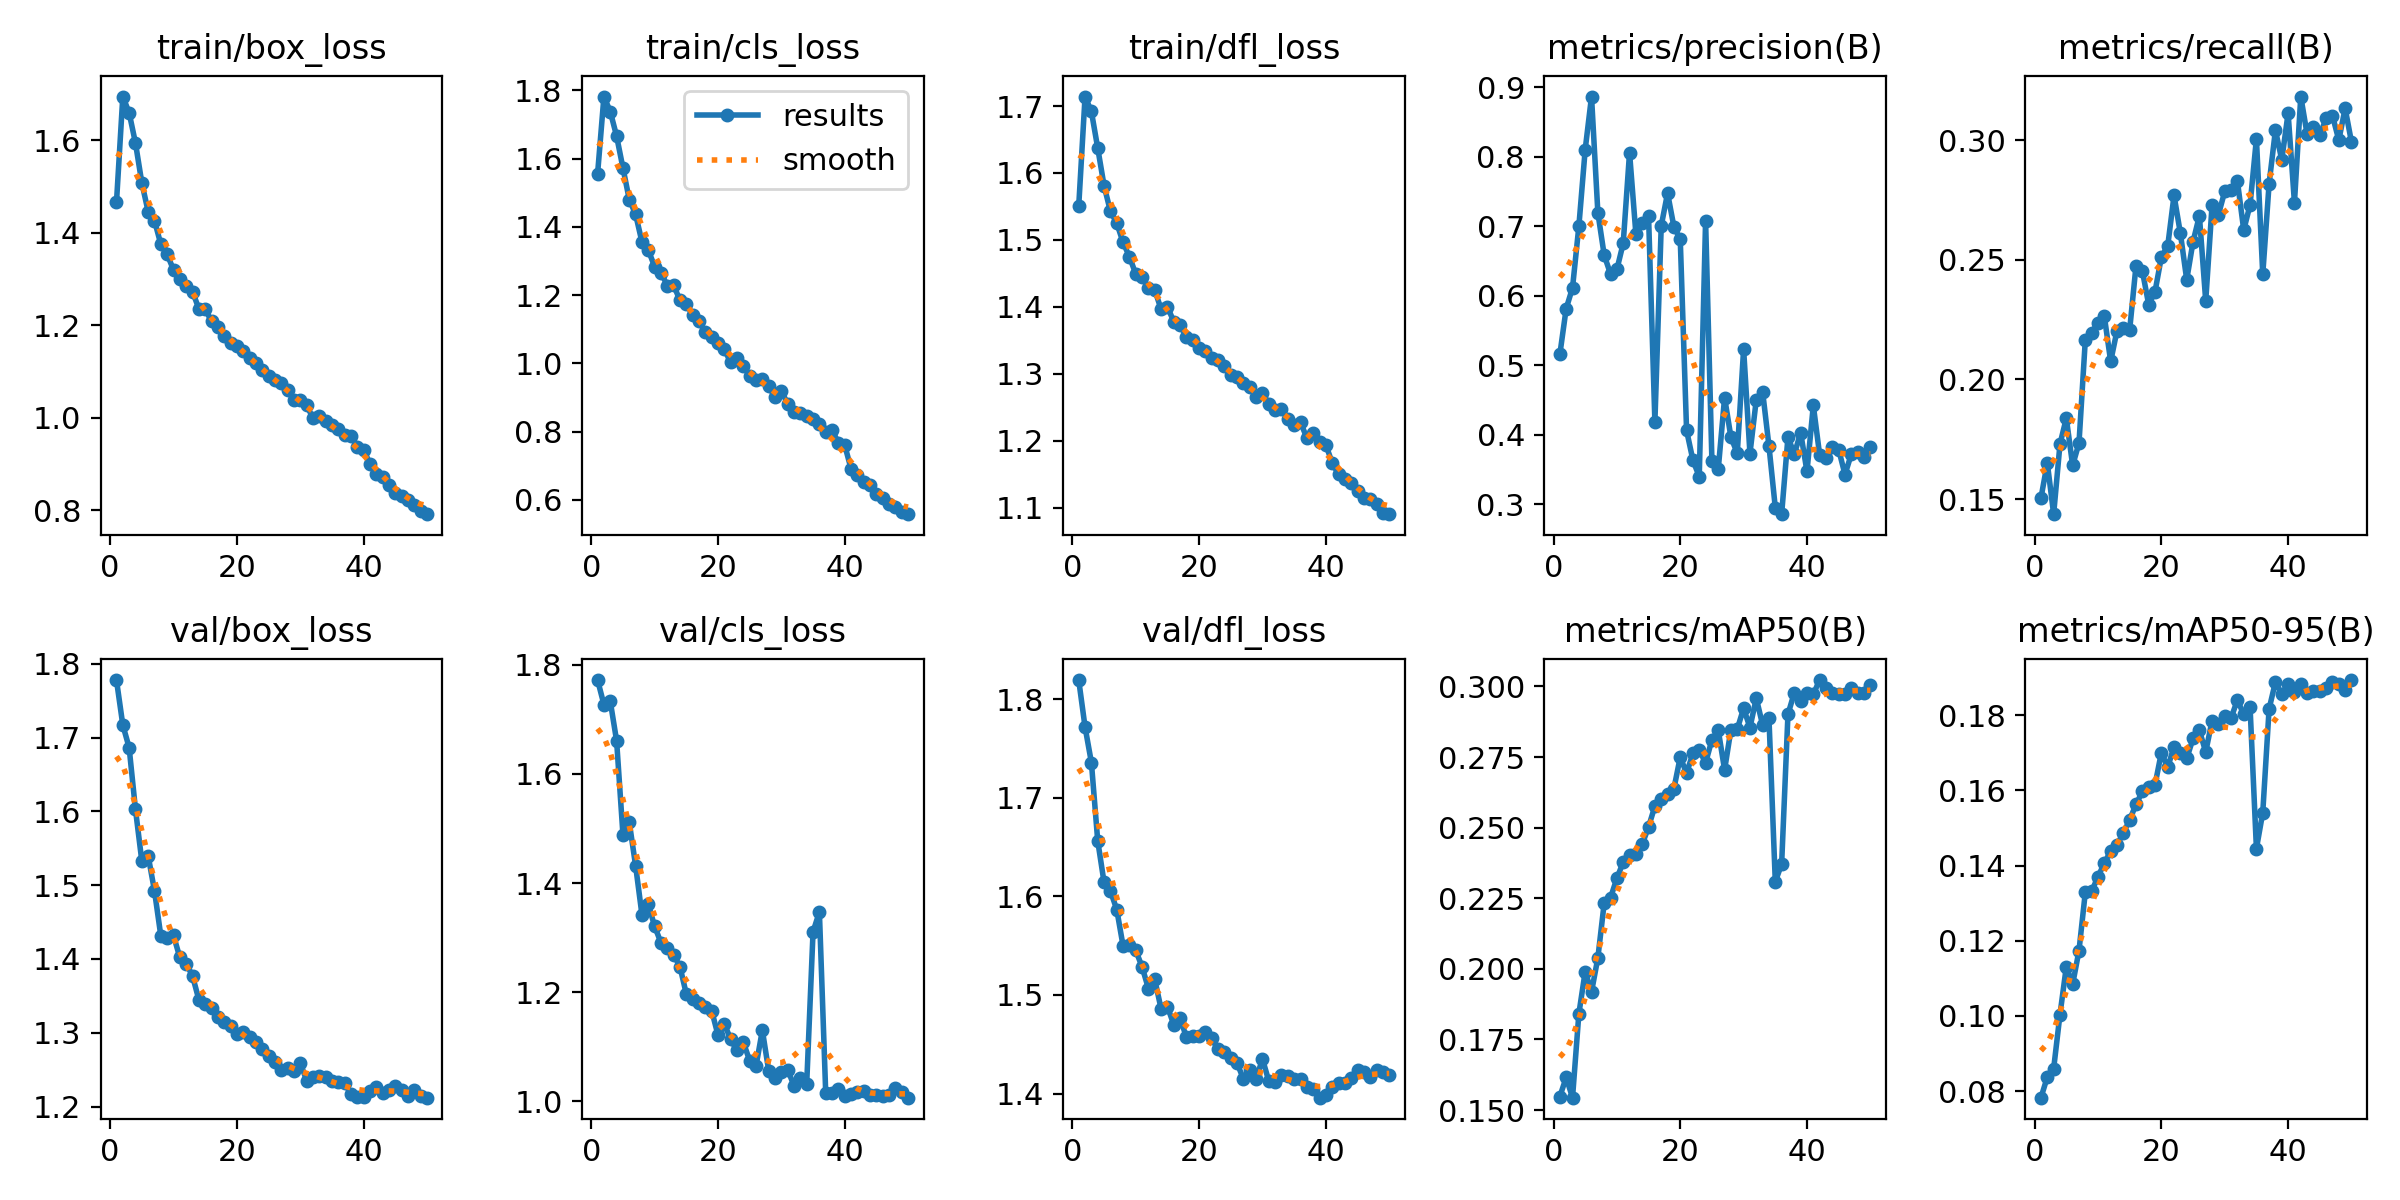

The file beside this chart, header and first rows:
epoch, time, train/box_loss, train/cls_loss, train/dfl_loss, metrics/precision(B), metrics/recall(B), metrics/mAP50(B), metrics/mAP50-95(B), val/box_loss, val/cls_loss, val/dfl_loss, lr/pg0, lr/pg1, lr/pg2
1, 287, 1.466, 1.556, 1.55, 0.5156, 0.1505, 0.1548, 0.07824, 1.778, 1.772, 1.82, 0.000476, 0.000476, 0.000476
2, 551.3, 1.695, 1.782, 1.714, 0.5816, 0.1651, 0.1616, 0.08373, 1.717, 1.727, 1.772, 0.0009334, 0.0009334, 0.0009334
3, 811, 1.659, 1.738, 1.692, 0.6114, 0.1437, 0.1544, 0.08595, 1.686, 1.733, 1.736, 0.001372, 0.001372, 0.001372
4, 1070, 1.594, 1.666, 1.637, 0.6999, 0.173, 0.1841, 0.1004, 1.603, 1.661, 1.656, 0.001344, 0.001344, 0.001344
5, 1336, 1.508, 1.572, 1.581, 0.8103, 0.1838, 0.1991, 0.1131, 1.533, 1.489, 1.614, 0.001316, 0.001316, 0.001316
6, 1596, 1.446, 1.48, 1.543, 0.8866, 0.1641, 0.1918, 0.1084, 1.54, 1.512, 1.606, 0.001288, 0.001288, 0.001288
7, 1855, 1.426, 1.437, 1.525, 0.7195, 0.1734, 0.2039, 0.1174, 1.492, 1.432, 1.587, 0.001259, 0.001259, 0.001259
8, 2115, 1.375, 1.356, 1.496, 0.6584, 0.2166, 0.2233, 0.1329, 1.431, 1.342, 1.55, 0.001231, 0.001231, 0.001231
9, 2376, 1.353, 1.332, 1.475, 0.6313, 0.2195, 0.2252, 0.1331, 1.428, 1.361, 1.551, 0.001203, 0.001203, 0.001203
10, 2636, 1.32, 1.284, 1.449, 0.6378, 0.2237, 0.2321, 0.1371, 1.432, 1.321, 1.545, 0.001174, 0.001174, 0.001174
11, 2897, 1.3, 1.266, 1.444, 0.6755, 0.2263, 0.2378, 0.1406, 1.402, 1.291, 1.528, 0.001146, 0.001146, 0.001146
12, 3157, 1.284, 1.228, 1.428, 0.8059, 0.2075, 0.2405, 0.1439, 1.394, 1.281, 1.507, 0.001118, 0.001118, 0.001118
13, 3416, 1.273, 1.23, 1.425, 0.6888, 0.2204, 0.2408, 0.1455, 1.377, 1.269, 1.516, 0.001089, 0.001089, 0.001089
14, 3677, 1.236, 1.184, 1.396, 0.7052, 0.2215, 0.2441, 0.1486, 1.345, 1.247, 1.486, 0.001061, 0.001061, 0.001061
15, 3937, 1.235, 1.174, 1.4, 0.714, 0.2208, 0.2503, 0.1522, 1.339, 1.197, 1.488, 0.001033, 0.001033, 0.001033
16, 4197, 1.209, 1.143, 1.378, 0.4186, 0.2475, 0.2576, 0.1562, 1.333, 1.187, 1.47, 0.001005, 0.001005, 0.001005
17, 4458, 1.196, 1.124, 1.373, 0.7006, 0.2453, 0.2602, 0.1597, 1.322, 1.179, 1.477, 0.0009763, 0.0009763, 0.0009763
18, 4718, 1.177, 1.091, 1.355, 0.7476, 0.2312, 0.262, 0.161, 1.314, 1.174, 1.457, 0.000948, 0.000948, 0.000948
19, 4978, 1.162, 1.079, 1.351, 0.6993, 0.2367, 0.2638, 0.1615, 1.309, 1.166, 1.458, 0.0009197, 0.0009197, 0.0009197
20, 5239, 1.155, 1.06, 1.339, 0.6814, 0.2511, 0.275, 0.17, 1.299, 1.121, 1.458, 0.0008914, 0.0008914, 0.0008914
21, 5499, 1.144, 1.041, 1.335, 0.4063, 0.2557, 0.2692, 0.1661, 1.301, 1.142, 1.462, 0.0008631, 0.0008631, 0.0008631
22, 5759, 1.129, 1.003, 1.324, 0.3634, 0.2768, 0.2763, 0.1716, 1.294, 1.114, 1.456, 0.0008348, 0.0008348, 0.0008348
23, 6018, 1.119, 1.015, 1.321, 0.3397, 0.2611, 0.2774, 0.17, 1.287, 1.093, 1.445, 0.0008065, 0.0008065, 0.0008065
24, 6278, 1.103, 0.9933, 1.312, 0.708, 0.2417, 0.273, 0.1685, 1.278, 1.108, 1.443, 0.0007782, 0.0007782, 0.0007782
25, 6537, 1.09, 0.9633, 1.298, 0.3619, 0.2575, 0.2811, 0.1738, 1.269, 1.075, 1.436, 0.0007499, 0.0007499, 0.0007499
26, 6797, 1.081, 0.9506, 1.296, 0.3508, 0.2683, 0.2845, 0.1759, 1.261, 1.065, 1.431, 0.0007216, 0.0007216, 0.0007216
27, 7057, 1.075, 0.9532, 1.286, 0.4536, 0.2328, 0.2705, 0.1702, 1.249, 1.131, 1.415, 0.0006934, 0.0006934, 0.0006934
28, 7316, 1.061, 0.9336, 1.28, 0.3963, 0.2727, 0.2848, 0.1785, 1.252, 1.056, 1.424, 0.0006651, 0.0006651, 0.0006651
29, 7576, 1.039, 0.9006, 1.265, 0.3735, 0.2687, 0.2849, 0.1775, 1.248, 1.043, 1.415, 0.0006368, 0.0006368, 0.0006368
30, 7836, 1.04, 0.9196, 1.272, 0.5233, 0.2785, 0.2923, 0.1799, 1.26, 1.054, 1.435, 0.0006085, 0.0006085, 0.0006085
31, 8096, 1.027, 0.8812, 1.255, 0.373, 0.2789, 0.2855, 0.1793, 1.235, 1.058, 1.413, 0.0005802, 0.0005802, 0.0005802
32, 8355, 1, 0.8571, 1.246, 0.4505, 0.2828, 0.2958, 0.184, 1.24, 1.028, 1.412, 0.0005519, 0.0005519, 0.0005519
33, 8615, 1.003, 0.8543, 1.247, 0.4621, 0.2624, 0.2864, 0.1802, 1.242, 1.042, 1.419, 0.0005236, 0.0005236, 0.0005236
34, 8874, 0.992, 0.8466, 1.233, 0.3838, 0.273, 0.2888, 0.182, 1.241, 1.033, 1.418, 0.0004953, 0.0004953, 0.0004953
35, 9133, 0.9849, 0.837, 1.224, 0.2952, 0.3005, 0.2309, 0.1445, 1.235, 1.311, 1.415, 0.000467, 0.000467, 0.000467
36, 9392, 0.9759, 0.8228, 1.228, 0.2858, 0.2439, 0.2371, 0.1541, 1.234, 1.347, 1.415, 0.0004387, 0.0004387, 0.0004387
37, 9651, 0.9626, 0.7988, 1.204, 0.3968, 0.2817, 0.2901, 0.1817, 1.231, 1.015, 1.406, 0.0004104, 0.0004104, 0.0004104
38, 9910, 0.9612, 0.804, 1.212, 0.3721, 0.3041, 0.2978, 0.1888, 1.217, 1.015, 1.404, 0.0003821, 0.0003821, 0.0003821
39, 10170, 0.9378, 0.7677, 1.199, 0.403, 0.2917, 0.2948, 0.1856, 1.213, 1.022, 1.396, 0.0003538, 0.0003538, 0.0003538
40, 10428, 0.9314, 0.7604, 1.194, 0.3472, 0.3112, 0.2977, 0.1883, 1.213, 1.011, 1.399, 0.0003255, 0.0003255, 0.0003255
41, 10713, 0.9003, 0.6909, 1.167, 0.4422, 0.2738, 0.2973, 0.1861, 1.222, 1.013, 1.407, 0.0002972, 0.0002972, 0.0002972
42, 10971, 0.8795, 0.6719, 1.15, 0.3709, 0.3182, 0.3023, 0.1884, 1.227, 1.017, 1.411, 0.0002689, 0.0002689, 0.0002689
43, 11230, 0.8715, 0.6512, 1.143, 0.3663, 0.3024, 0.2994, 0.186, 1.219, 1.018, 1.411, 0.0002406, 0.0002406, 0.0002406
44, 11488, 0.8555, 0.6441, 1.137, 0.3821, 0.3053, 0.2978, 0.1865, 1.223, 1.011, 1.415, 0.0002123, 0.0002123, 0.0002123
45, 11747, 0.8379, 0.6172, 1.125, 0.3788, 0.302, 0.2975, 0.1865, 1.228, 1.011, 1.424, 0.0001841, 0.0001841, 0.0001841
46, 12005, 0.8303, 0.6048, 1.114, 0.3427, 0.3091, 0.2973, 0.1872, 1.223, 1.009, 1.422, 0.0001558, 0.0001558, 0.0001558
47, 12264, 0.8224, 0.5894, 1.113, 0.3724, 0.3102, 0.2995, 0.1887, 1.215, 1.012, 1.417, 0.0001275, 0.0001275, 0.0001275
48, 12522, 0.8125, 0.578, 1.106, 0.3746, 0.2999, 0.2975, 0.1883, 1.223, 1.024, 1.424, 9.91726e-05, 9.91726e-05, 9.91726e-05
49, 12780, 0.7979, 0.5639, 1.091, 0.3683, 0.3132, 0.2976, 0.1867, 1.215, 1.017, 1.421, 7.08784e-05, 7.08784e-05, 7.08784e-05
50, 13038, 0.7916, 0.5582, 1.09, 0.383, 0.2992, 0.3006, 0.1893, 1.212, 1.007, 1.419, 4.25842e-05, 4.25842e-05, 4.25842e-05
